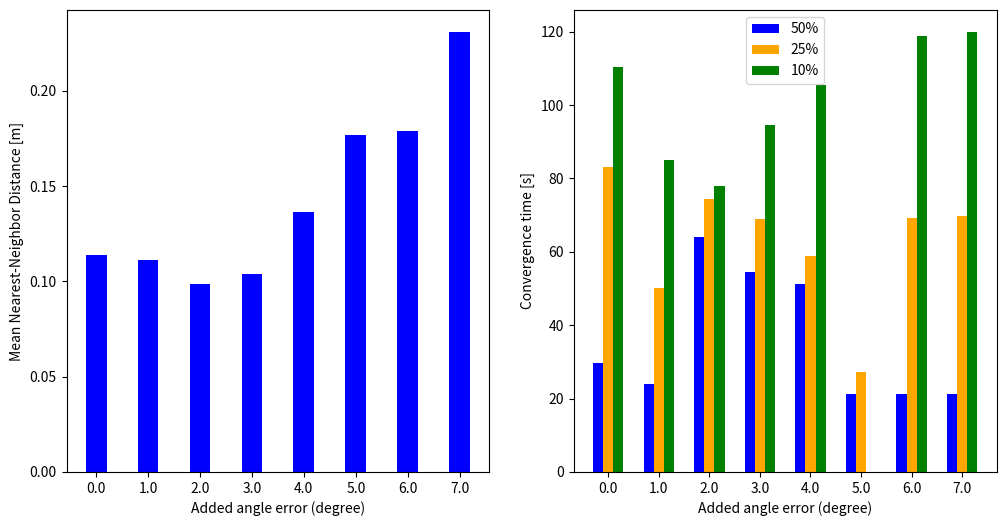

Generate this figure with matplotlib:
import numpy as np
import matplotlib.pyplot as plt


error = [0.0, 1.0, 2.0, 3.0, 4.0, 5.0, 6.0, 7.0]
mnn = [0.11384710895696395, 0.11123422475981287, 0.098474841, 0.103809233, 0.136416359, 0.176717544, 0.178960875, 0.230771927]
convergence_50 = [29.774851322174072, 23.846983194351196, 64.06387997, 54.52338767, 51.33528614, 21.23815727, 21.24396801, 21.22101927]
convergence_25 = [83.09322261810303, 50.12895464897156, 74.48167086, 68.98784113, 58.90571499, 27.11833215, 69.07346869, 69.75696516]
convergence_10 = [110.25486445426941, 85.03390049934387, 77.9802444, 94.47088695, 105.5333767, 0.0, 118.6691425, 119.8912277]

fig, axes = plt.subplots(ncols=2, nrows=1, figsize=(12,6))
x_axis = np.arange(len(error))
 
ax = axes[0]
ax.bar(x_axis, mnn, color ='blue', width = 0.4)
ax.set_xlabel("Added angle error (degree)")
ax.set_ylabel("Mean Nearest-Neighbor Distance [m]")
ax.set_xticks(x_axis, error)

ax = axes[1]
ax.bar(x_axis - 0.2, convergence_50, color ='blue', width = 0.2, label='50%')
ax.bar(x_axis, convergence_25, color ='orange', width = 0.2, label='25%')
ax.bar(x_axis + 0.2, convergence_10, color ='green', width = 0.2, label='10%')
ax.set_xlabel("Added angle error (degree)")
ax.set_ylabel("Convergence time [s]")
ax.legend()
ax.set_xticks(x_axis, error)
 
plt.show()